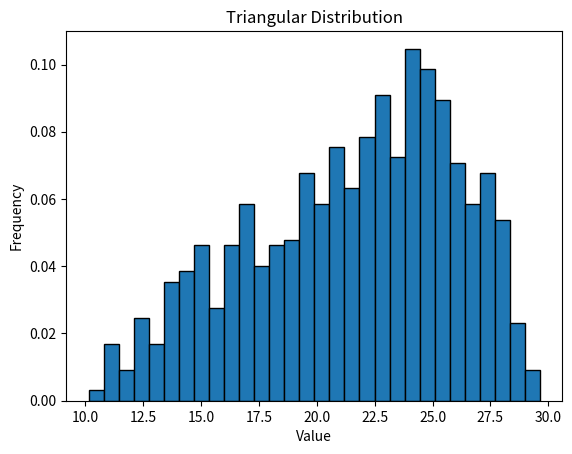

This chart was generated by the following Python code:
import numpy as np
import matplotlib.pyplot as plt

# Tham số của phân phối tam giác
a, b, c = 10, 30, 25

# Tạo dữ liệu phân phối tam giác
data = np.random.triangular(a, c, b, 1000)

# Vẽ histogram
plt.hist(data, bins=30, edgecolor='black', density=True)
plt.title('Triangular Distribution')
plt.xlabel('Value')
plt.ylabel('Frequency')
plt.show()
